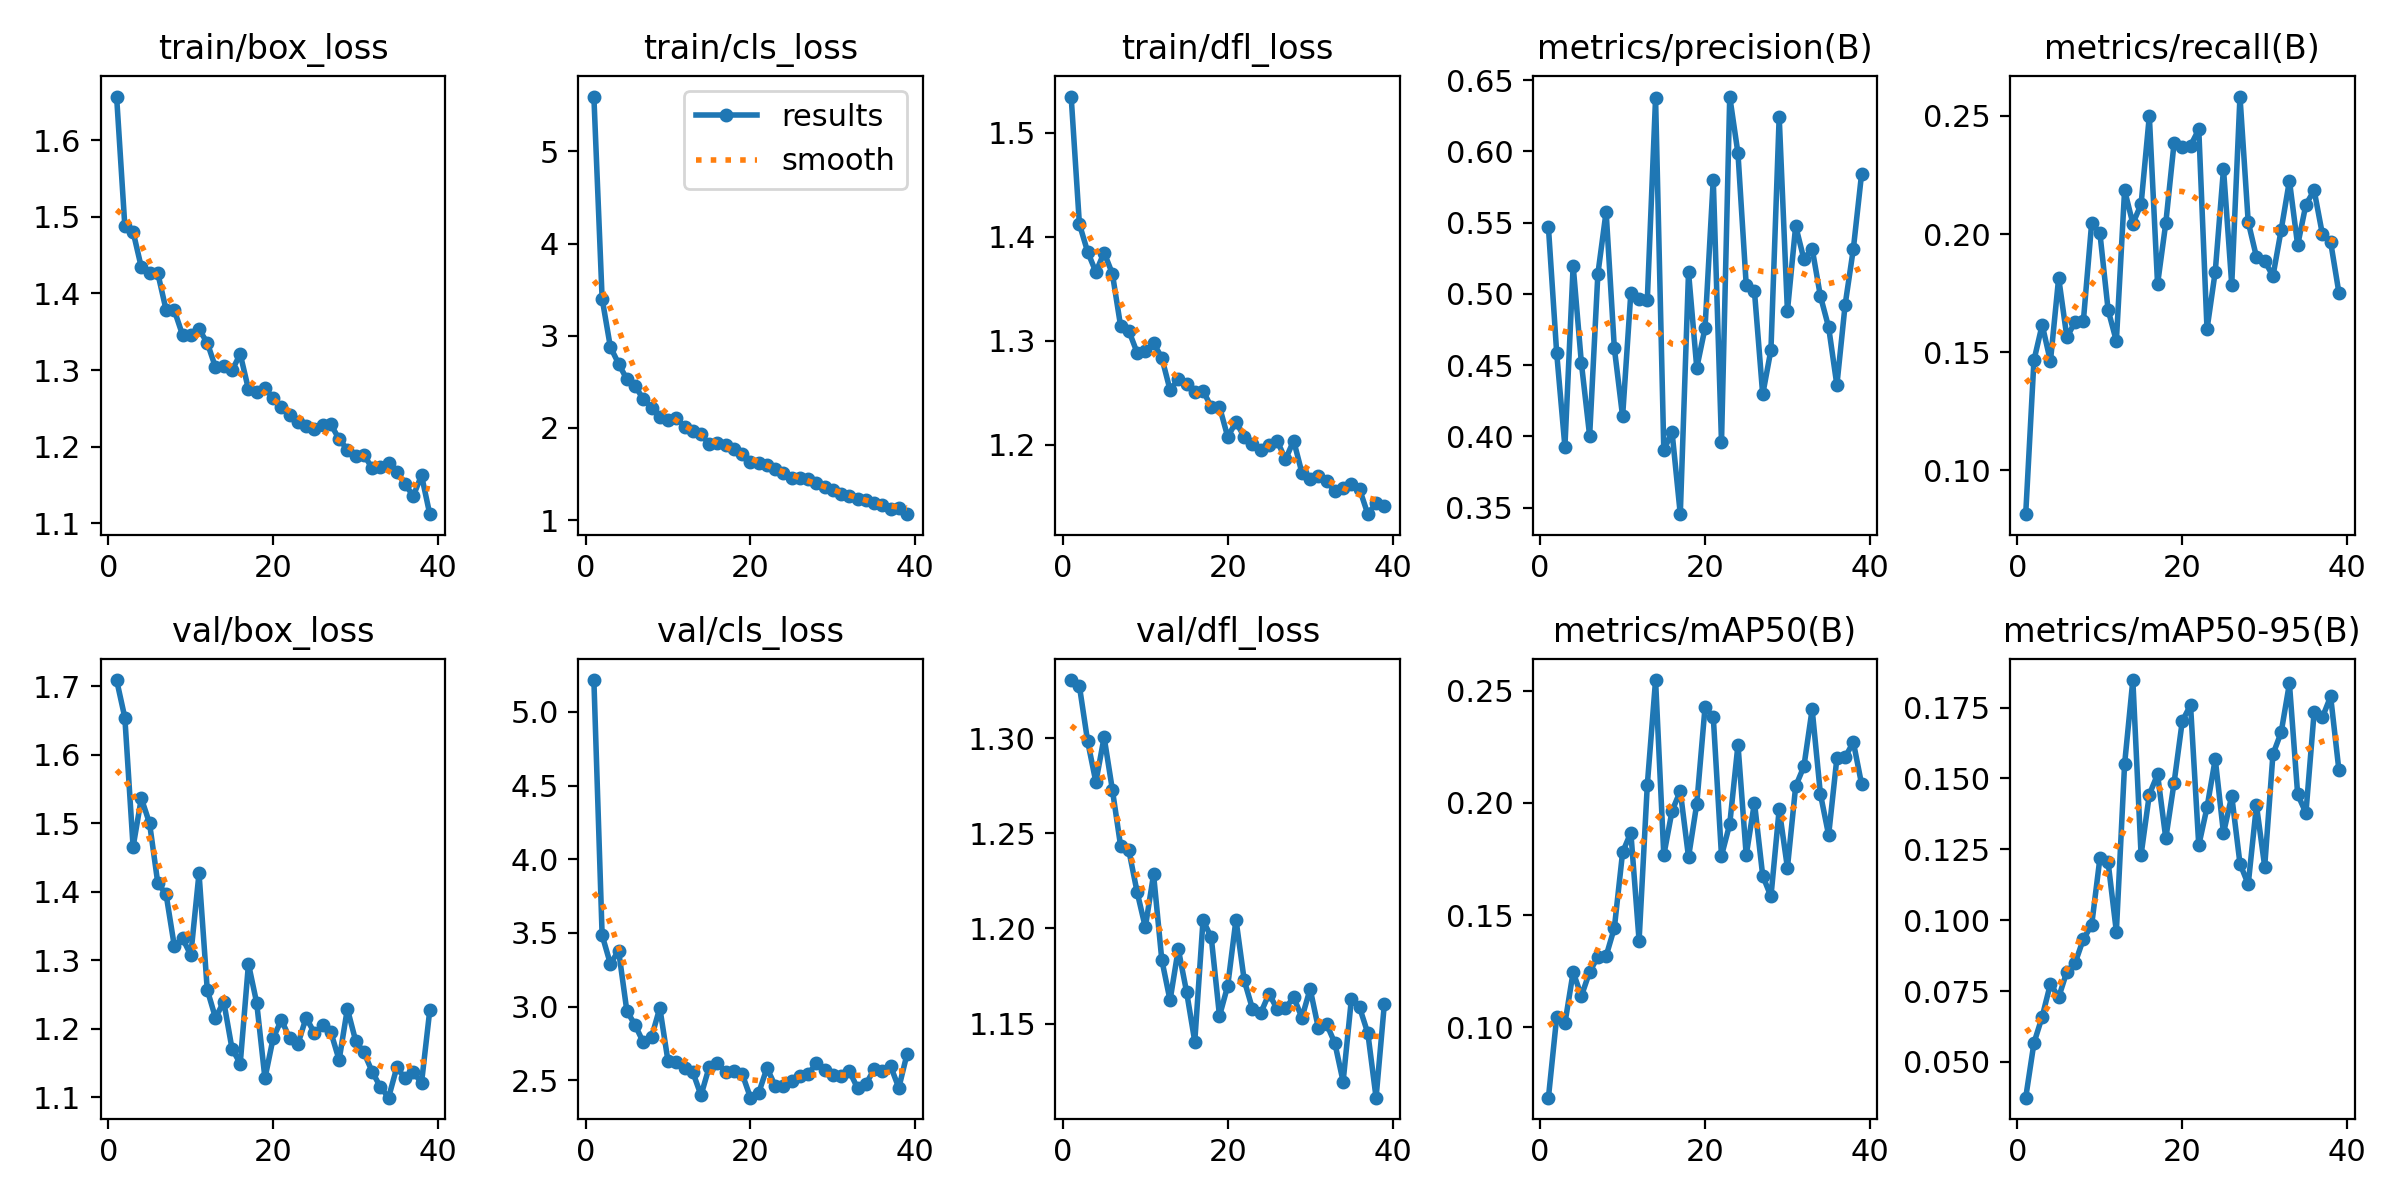

Data behind this chart, as committed beside it:
epoch, time, train/box_loss, train/cls_loss, train/dfl_loss, metrics/precision(B), metrics/recall(B), metrics/mAP50(B), metrics/mAP50-95(B), val/box_loss, val/cls_loss, val/dfl_loss, lr/pg0, lr/pg1, lr/pg2
1, 15.43, 1.657, 5.595, 1.535, 0.5467, 0.08147, 0.06864, 0.03738, 1.709, 5.217, 1.331, 0.000103, 0.000103, 0.000103
2, 23.27, 1.488, 3.404, 1.412, 0.4586, 0.1466, 0.1045, 0.05666, 1.654, 3.485, 1.328, 0.0002073, 0.0002073, 0.0002073
3, 31.22, 1.481, 2.879, 1.385, 0.3928, 0.1616, 0.1017, 0.06594, 1.465, 3.29, 1.299, 0.0003114, 0.0003114, 0.0003114
4, 39.22, 1.434, 2.697, 1.366, 0.5198, 0.1462, 0.1246, 0.07755, 1.536, 3.379, 1.277, 0.0003123, 0.0003123, 0.0003123
5, 47.26, 1.426, 2.529, 1.385, 0.4514, 0.1815, 0.1139, 0.07278, 1.5, 2.971, 1.301, 0.0003118, 0.0003118, 0.0003118
6, 55.13, 1.426, 2.459, 1.364, 0.4005, 0.1563, 0.1247, 0.08189, 1.412, 2.874, 1.273, 0.0003111, 0.0003111, 0.0003111
7, 63.13, 1.379, 2.31, 1.314, 0.514, 0.163, 0.1314, 0.08492, 1.396, 2.757, 1.243, 0.0003103, 0.0003103, 0.0003103
8, 71.16, 1.378, 2.216, 1.309, 0.5577, 0.1633, 0.1317, 0.09338, 1.321, 2.793, 1.241, 0.0003093, 0.0003093, 0.0003093
9, 79.23, 1.346, 2.115, 1.289, 0.4618, 0.2045, 0.1443, 0.09821, 1.332, 2.992, 1.219, 0.0003081, 0.0003081, 0.0003081
10, 87.26, 1.346, 2.089, 1.29, 0.414, 0.2005, 0.1779, 0.1218, 1.308, 2.627, 1.201, 0.0003068, 0.0003068, 0.0003068
11, 95.32, 1.353, 2.109, 1.298, 0.5007, 0.1679, 0.1868, 0.1204, 1.427, 2.626, 1.228, 0.0003054, 0.0003054, 0.0003054
12, 103.2, 1.336, 2.013, 1.284, 0.4963, 0.1547, 0.1386, 0.09595, 1.257, 2.586, 1.183, 0.0003038, 0.0003038, 0.0003038
13, 111.1, 1.304, 1.966, 1.253, 0.496, 0.2186, 0.2081, 0.1551, 1.216, 2.555, 1.162, 0.0003021, 0.0003021, 0.0003021
14, 119.1, 1.305, 1.933, 1.263, 0.6373, 0.2044, 0.2547, 0.1847, 1.24, 2.398, 1.189, 0.0003003, 0.0003003, 0.0003003
15, 127.1, 1.3, 1.821, 1.258, 0.3903, 0.2126, 0.1767, 0.1231, 1.171, 2.592, 1.167, 0.0002983, 0.0002983, 0.0002983
16, 135, 1.321, 1.831, 1.25, 0.4031, 0.25, 0.1964, 0.1443, 1.149, 2.615, 1.141, 0.0002961, 0.0002961, 0.0002961
17, 143, 1.275, 1.814, 1.252, 0.3455, 0.1788, 0.2052, 0.1515, 1.295, 2.559, 1.204, 0.0002938, 0.0002938, 0.0002938
18, 151, 1.271, 1.772, 1.236, 0.5153, 0.2047, 0.1758, 0.1289, 1.238, 2.562, 1.195, 0.0002914, 0.0002914, 0.0002914
19, 158.9, 1.277, 1.712, 1.236, 0.4481, 0.2384, 0.1995, 0.1484, 1.128, 2.542, 1.154, 0.0002889, 0.0002889, 0.0002889
20, 167.1, 1.263, 1.631, 1.207, 0.476, 0.2368, 0.2425, 0.1703, 1.187, 2.381, 1.17, 0.0002862, 0.0002862, 0.0002862
21, 175.1, 1.252, 1.619, 1.222, 0.5802, 0.2374, 0.2383, 0.1759, 1.213, 2.413, 1.205, 0.0002834, 0.0002834, 0.0002834
22, 183, 1.241, 1.602, 1.208, 0.3959, 0.2443, 0.1764, 0.1264, 1.186, 2.583, 1.173, 0.0002805, 0.0002805, 0.0002805
23, 190.9, 1.232, 1.559, 1.201, 0.6384, 0.1597, 0.1905, 0.1398, 1.178, 2.462, 1.158, 0.0002774, 0.0002774, 0.0002774
24, 198.9, 1.226, 1.507, 1.195, 0.5985, 0.1841, 0.2259, 0.1569, 1.216, 2.463, 1.155, 0.0002743, 0.0002743, 0.0002743
25, 206.6, 1.223, 1.462, 1.2, 0.5062, 0.2276, 0.1766, 0.1307, 1.194, 2.492, 1.166, 0.000271, 0.000271, 0.000271
26, 214.3, 1.228, 1.463, 1.204, 0.5018, 0.1786, 0.2001, 0.1438, 1.206, 2.53, 1.158, 0.0002676, 0.0002676, 0.0002676
27, 222, 1.229, 1.449, 1.186, 0.4294, 0.2582, 0.1675, 0.12, 1.195, 2.542, 1.158, 0.0002641, 0.0002641, 0.0002641
28, 229.8, 1.21, 1.399, 1.204, 0.4607, 0.2051, 0.1583, 0.1127, 1.155, 2.614, 1.164, 0.0002605, 0.0002605, 0.0002605
29, 237.8, 1.196, 1.359, 1.173, 0.6242, 0.1903, 0.1971, 0.1405, 1.229, 2.57, 1.153, 0.0002568, 0.0002568, 0.0002568
30, 245.7, 1.188, 1.331, 1.167, 0.4879, 0.1887, 0.1711, 0.1189, 1.183, 2.533, 1.168, 0.000253, 0.000253, 0.000253
31, 253.5, 1.19, 1.283, 1.17, 0.5477, 0.1822, 0.2074, 0.1585, 1.166, 2.529, 1.148, 0.0002491, 0.0002491, 0.0002491
32, 261.4, 1.172, 1.258, 1.165, 0.5243, 0.2018, 0.2162, 0.1663, 1.138, 2.561, 1.15, 0.0002452, 0.0002452, 0.0002452
33, 269.4, 1.173, 1.227, 1.155, 0.5317, 0.2226, 0.2417, 0.1835, 1.115, 2.446, 1.14, 0.0002411, 0.0002411, 0.0002411
34, 277.3, 1.178, 1.215, 1.158, 0.4985, 0.1953, 0.204, 0.1444, 1.1, 2.472, 1.119, 0.0002369, 0.0002369, 0.0002369
35, 285.3, 1.168, 1.188, 1.162, 0.4766, 0.2125, 0.1856, 0.1378, 1.144, 2.574, 1.163, 0.0002327, 0.0002327, 0.0002327
36, 293.4, 1.151, 1.167, 1.157, 0.436, 0.2185, 0.2198, 0.1734, 1.128, 2.563, 1.158, 0.0002284, 0.0002284, 0.0002284
37, 301.3, 1.136, 1.126, 1.133, 0.4922, 0.2, 0.2203, 0.1716, 1.136, 2.597, 1.145, 0.000224, 0.000224, 0.000224
38, 309.3, 1.163, 1.137, 1.144, 0.5316, 0.1967, 0.227, 0.1789, 1.121, 2.448, 1.111, 0.0002196, 0.0002196, 0.0002196
39, 317.2, 1.112, 1.065, 1.141, 0.5842, 0.1753, 0.2083, 0.153, 1.227, 2.678, 1.16, 0.0002151, 0.0002151, 0.0002151
